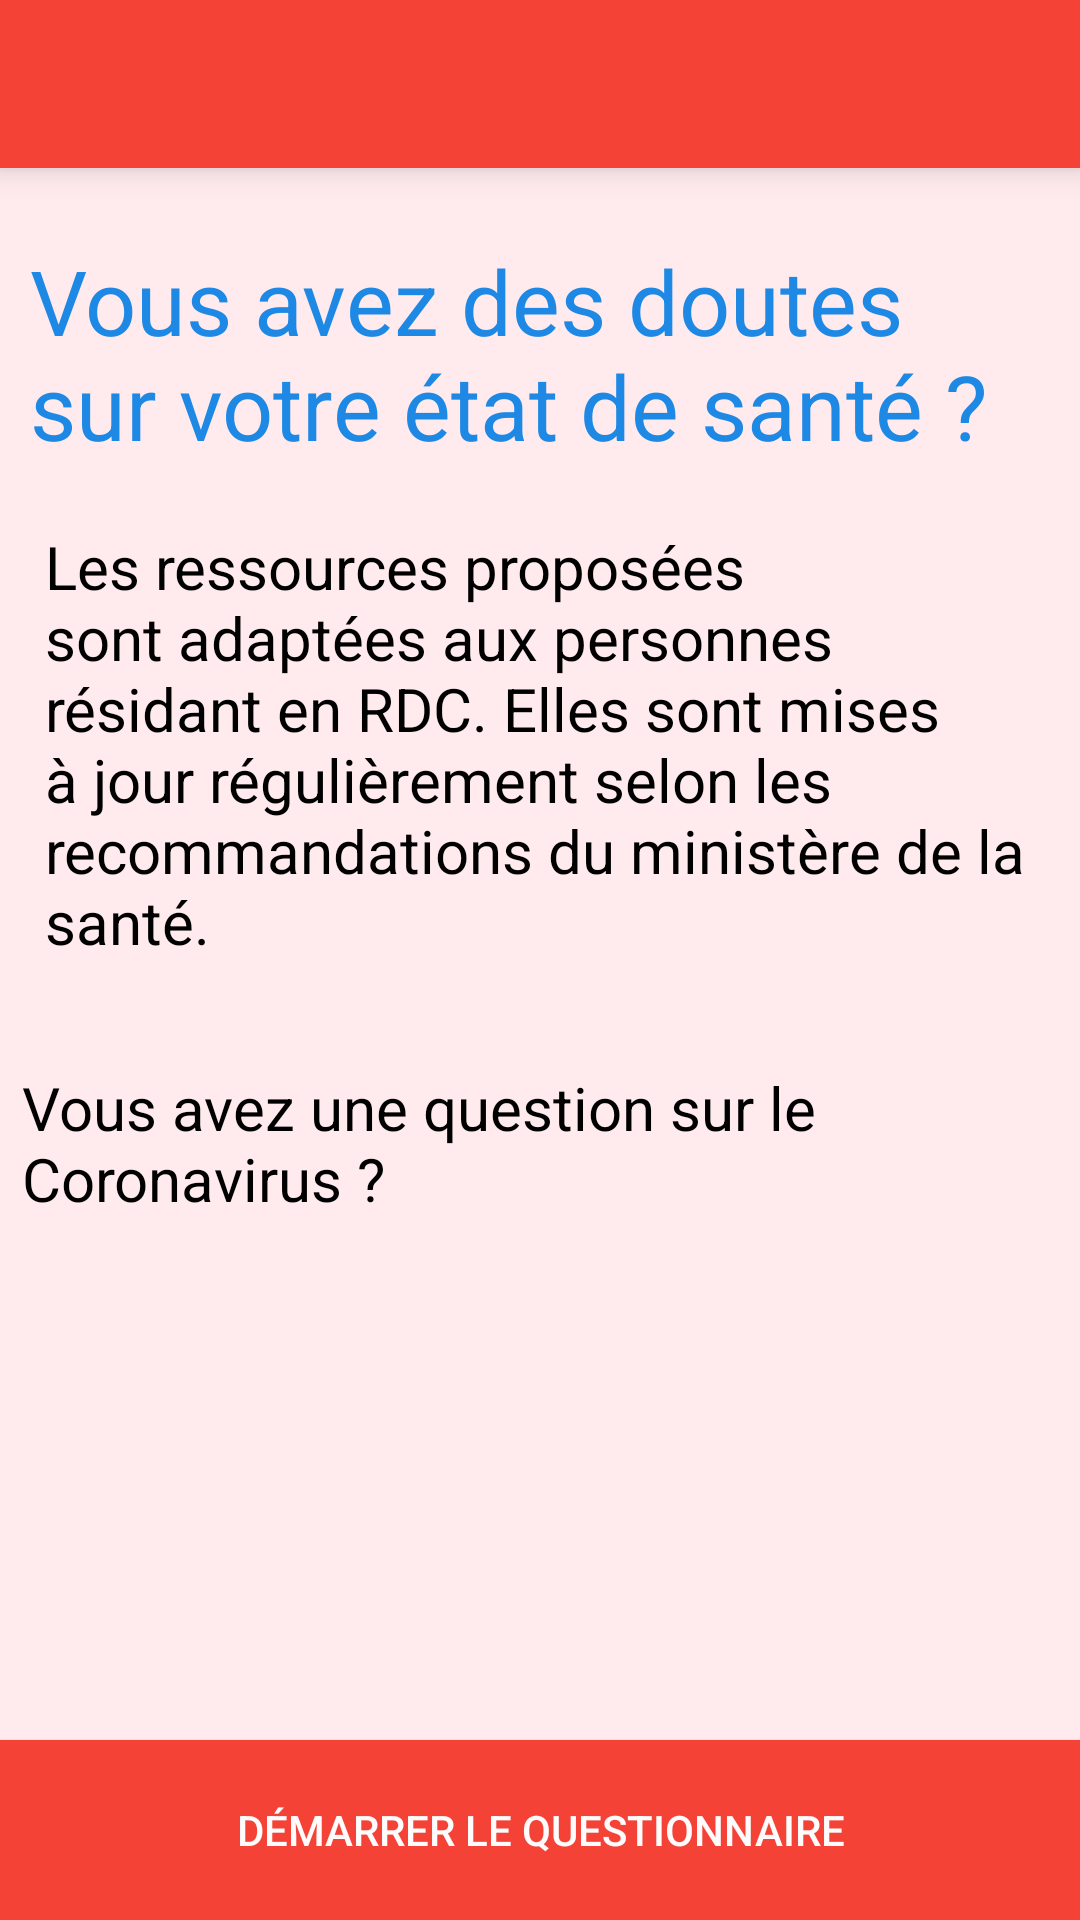

Reconstruct the res/layout file that produces this screen, plus the resources it refers to.
<!-- AndroidManifest.xml: activity theme JulishaThemeNoACtionBar -->
<!-- res/layout/activity_covid_test.xml -->
<?xml version="1.0" encoding="utf-8"?>
<RelativeLayout
    xmlns:android="http://schemas.android.com/apk/res/android"
    xmlns:app="http://schemas.android.com/apk/res-auto"
    xmlns:tools="http://schemas.android.com/tools"
    android:layout_width="match_parent"
    android:layout_height="match_parent"
    tools:context=".CovidTestActivity">

    <androidx.appcompat.widget.Toolbar
        android:id="@+id/toolbarCovid"
        android:layout_width="match_parent"
        android:layout_height="?attr/actionBarSize"
        android:background="?attr/colorPrimary"
        android:elevation="6dp"
        android:theme="@style/ThemeOverlay.AppCompat.Dark.ActionBar"
        app:contentInsetStartWithNavigation="0dp"
        app:popupTheme="@style/ThemeOverlay.AppCompat.Light" />


    <include
        layout="@layout/containt_covidtest"
        />


        <androidx.appcompat.widget.AppCompatButton
            android:id="@+id/BoutonSart"
            android:layout_width="match_parent"
            android:layout_height="60dp"
            android:layout_alignParentTop="false"
            android:layout_centerHorizontal="true"
            android:layout_alignParentBottom="true"
            android:textColor="#FDFBFB"
            android:background="@color/colorPrimary"
            android:text="Démarrer le Questionnaire"/>



    </RelativeLayout>
<!-- res/layout/containt_covidtest.xml (included above) -->
<?xml version="1.0" encoding="utf-8"?>
<ScrollView
    xmlns:android="http://schemas.android.com/apk/res/android"
    xmlns:app="http://schemas.android.com/apk/res-auto"
    xmlns:tools="http://schemas.android.com/tools"
    android:layout_width="match_parent"
    android:layout_height="match_parent"
    tools:context=".CovidTestActivity"
    android:layout_marginTop="40dp"
    android:layout_marginBottom="40dp"
    android:background="@color/colorPrimaryLight">

    <RelativeLayout
        android:layout_width="match_parent"
        android:layout_height="wrap_content"
        >
        <TextView
            android:id="@+id/titre"
            android:layout_width="wrap_content"
            android:layout_height="wrap_content"
            android:layout_marginTop="40dp"
            android:layout_alignParentTop="true"
            android:layout_centerHorizontal="true"
            android:layout_marginStart="10dp"
            android:layout_marginEnd="10dp"
            android:textSize="30dp"
            android:textColor="@color/blue"
            android:text="Vous avez des doutes sur votre état de santé ?"/>


        <TextView
            android:id="@+id/titre2"
            android:layout_width="wrap_content"
            android:layout_height="wrap_content"
            android:layout_marginTop="20dp"
            android:layout_centerHorizontal="true"
            android:layout_marginStart="15dp"
            android:layout_marginEnd="15dp"
            android:textSize="20dp"
            android:textColor="@color/black"
            android:text="Les ressources proposées sont adaptées aux personnes résidant en RDC. Elles sont mises à jour régulièrement selon les recommandations du ministère de la santé."
            android:layout_below="@id/titre"/>
        <ImageView
            android:id="@+id/image"
            android:layout_width="wrap_content"
            android:layout_height="wrap_content"
            android:layout_below="@id/titre2"
            android:layout_marginTop="15dp"
            android:layout_marginEnd="15dp"
            android:layout_centerHorizontal="true"
            android:src="@drawable/questionnaire"
            android:contentDescription="@string/question" />
        <TextView
            android:layout_width="match_parent"
            android:layout_height="wrap_content"
            android:layout_marginTop="20dp"
            android:layout_marginEnd="0dp"
            android:layout_marginStart="15dp"
            android:layout_centerHorizontal="true"
            android:layout_below="@id/image"
            android:textColor="@color/black"
            android:textSize="20dp"
            android:text="Vous avez une question sur le Coronavirus ?"/>
























    </RelativeLayout>
</ScrollView>
<!-- resources referenced by this layout -->
<resources>
  <color name="black">#000000</color>
  <color name="blue">#1E88E5</color>
  <color name="colorPrimary">#F44336</color>
  <color name="colorPrimaryLight">#FFEBEE</color>
  <string name="question">Pour commencer ,quel est votre age ?</string>
  <style name="JulishaThemeNoACtionBar" parent="Theme.AppCompat.Light.NoActionBar">
          
          <item name="colorPrimary">@color/colorPrimary</item>
          <item name="colorPrimaryDark">@color/colorPrimaryDark</item>
          <item name="colorAccent">@color/colorAccent</item>
      </style>
  <color name="colorPrimaryDark">#D32F2F</color>
  <color name="colorAccent">@color/colorPrimaryDark</color>
</resources>
